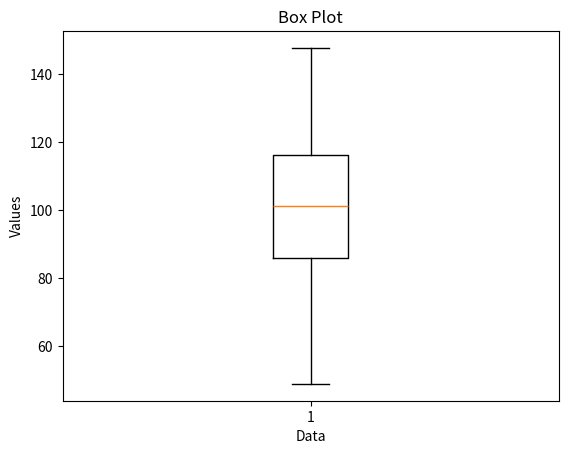

This chart was generated by the following Python code:
import matplotlib.pyplot as plt
import numpy as np

np.random.seed(0)
data = np.random.normal(100, 20, 200)

plt.boxplot(data)
plt.xlabel('Data')
plt.ylabel('Values')
plt.title('Box Plot')
plt.show()
